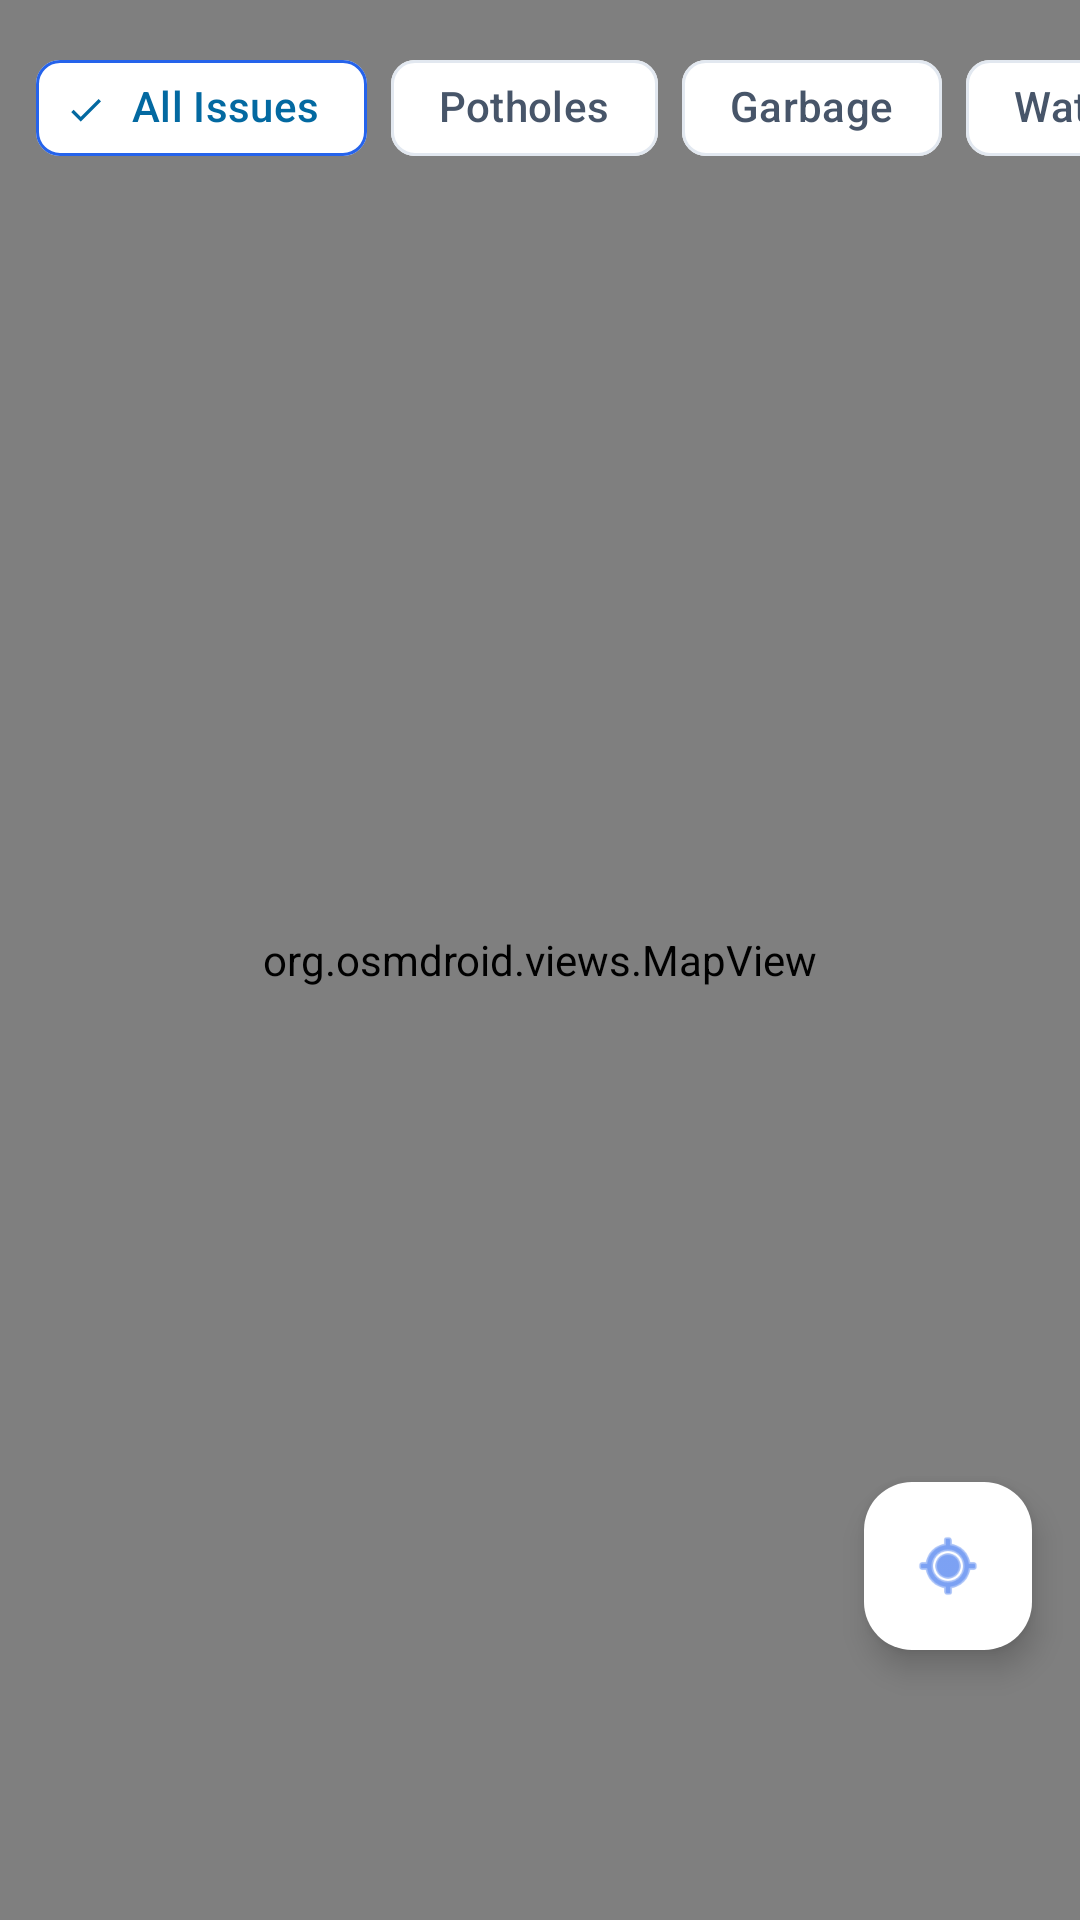

Produce the Android XML layout that renders to this screen, including the resource entries it uses.
<!-- AndroidManifest.xml: application theme Theme.CivicLensAI -->
<!-- res/layout/fragment_map.xml -->
<?xml version="1.0" encoding="utf-8"?>
<androidx.coordinatorlayout.widget.CoordinatorLayout xmlns:android="http://schemas.android.com/apk/res/android"
    xmlns:app="http://schemas.android.com/apk/res-auto"
    android:layout_width="match_parent"
    android:layout_height="match_parent"
    android:background="@color/m3_surface">

    
    <org.osmdroid.views.MapView
        android:id="@+id/mapView"
        android:layout_width="match_parent"
        android:layout_height="match_parent" />

    
    <HorizontalScrollView
        android:layout_width="match_parent"
        android:layout_height="wrap_content"
        android:clipToPadding="false"
        android:padding="12dp"
        android:scrollbars="none">

        <com.google.android.material.chip.ChipGroup
            android:id="@+id/mapChipGroup"
            android:layout_width="wrap_content"
            android:layout_height="wrap_content"
            app:singleSelection="true">

            <com.google.android.material.chip.Chip
                android:id="@+id/chipAll"
                style="@style/Widget.Material3.Chip.Filter"
                android:layout_width="wrap_content"
                android:layout_height="wrap_content"
                android:checked="true"
                android:text="All Issues"
                app:chipBackgroundColor="@color/white"
                app:chipStrokeColor="@color/m3_primary"
                app:chipStrokeWidth="1dp" />

            <com.google.android.material.chip.Chip
                android:id="@+id/chipPotholes"
                style="@style/Widget.Material3.Chip.Filter"
                android:layout_width="wrap_content"
                android:layout_height="wrap_content"
                android:text="Potholes"
                app:chipBackgroundColor="@color/white"
                app:chipStrokeColor="@color/m3_outline_variant"
                app:chipStrokeWidth="1dp" />

            <com.google.android.material.chip.Chip
                android:id="@+id/chipGarbage"
                style="@style/Widget.Material3.Chip.Filter"
                android:layout_width="wrap_content"
                android:layout_height="wrap_content"
                android:text="Garbage"
                app:chipBackgroundColor="@color/white"
                app:chipStrokeColor="@color/m3_outline_variant"
                app:chipStrokeWidth="1dp" />

            <com.google.android.material.chip.Chip
                android:id="@+id/chipWater"
                style="@style/Widget.Material3.Chip.Filter"
                android:layout_width="wrap_content"
                android:layout_height="wrap_content"
                android:text="Water Leaks"
                app:chipBackgroundColor="@color/white"
                app:chipStrokeColor="@color/m3_outline_variant"
                app:chipStrokeWidth="1dp" />

            <com.google.android.material.chip.Chip
                android:id="@+id/chipLights"
                style="@style/Widget.Material3.Chip.Filter"
                android:layout_width="wrap_content"
                android:layout_height="wrap_content"
                android:text="Streetlights"
                app:chipBackgroundColor="@color/white"
                app:chipStrokeColor="@color/m3_outline_variant"
                app:chipStrokeWidth="1dp" />
        </com.google.android.material.chip.ChipGroup>
    </HorizontalScrollView>

    
    <com.google.android.material.floatingactionbutton.FloatingActionButton
        android:id="@+id/fabMyLocation"
        android:layout_width="wrap_content"
        android:layout_height="wrap_content"
        android:layout_gravity="bottom|end"
        android:layout_marginEnd="16dp"
        android:layout_marginBottom="90dp"
        android:contentDescription="My Location"
        app:backgroundTint="@color/white"
        app:elevation="6dp"
        app:srcCompat="@android:drawable/ic_menu_mylocation"
        app:tint="@color/m3_primary" />

    
    <com.google.android.material.card.MaterialCardView
        android:id="@+id/bottomSheetCard"
        style="@style/Widget.Material3.CardView.Elevated"
        android:layout_width="match_parent"
        android:layout_height="wrap_content"
        android:layout_gravity="bottom"
        android:layout_margin="16dp"
        android:visibility="gone"
        app:cardBackgroundColor="@color/white"
        app:cardCornerRadius="28dp"
        app:cardElevation="10dp"
        app:strokeColor="@color/m3_outline_variant"
        app:strokeWidth="1dp">

        <LinearLayout
            android:layout_width="match_parent"
            android:layout_height="wrap_content"
            android:background="@color/white"
            android:orientation="vertical"
            android:padding="20dp">

            <LinearLayout
                android:layout_width="match_parent"
                android:layout_height="wrap_content"
                android:gravity="center_vertical"
                android:orientation="horizontal">

                <TextView
                    android:id="@+id/sheetCategoryBadge"
                    android:layout_width="wrap_content"
                    android:layout_height="wrap_content"
                    android:background="@drawable/bg_badge_rounded"
                    android:paddingHorizontal="14dp"
                    android:paddingVertical="6dp"
                    android:text="POTHOLE"
                    android:textColor="@color/white"
                    android:textSize="11sp"
                    android:textStyle="bold" />

                <TextView
                    android:id="@+id/sheetSeverityBadge"
                    android:layout_width="wrap_content"
                    android:layout_height="wrap_content"
                    android:layout_marginStart="8dp"
                    android:background="@drawable/bg_badge_rounded"
                    android:paddingHorizontal="14dp"
                    android:paddingVertical="6dp"
                    android:text="HIGH SEVERITY"
                    android:textColor="@color/white"
                    android:textSize="11sp"
                    android:textStyle="bold" />
            </LinearLayout>

            <TextView
                android:id="@+id/sheetTitle"
                android:layout_width="match_parent"
                android:layout_height="wrap_content"
                android:layout_marginTop="12dp"
                android:textAppearance="@style/TextAppearance.Material3.TitleMedium"
                android:text="Issue Title Placeholder"
                android:textColor="@color/m3_on_surface"
                android:textSize="17sp"
                android:textStyle="bold" />

            <TextView
                android:id="@+id/sheetAddress"
                android:layout_width="match_parent"
                android:layout_height="wrap_content"
                android:layout_marginTop="4dp"
                android:textAppearance="@style/TextAppearance.Material3.LabelLarge"
                android:text="📍 45 Main Street, Sector 4"
                android:textColor="@color/m3_primary"
                android:textSize="13sp"
                android:textStyle="bold" />

            <com.google.android.material.button.MaterialButton
                android:id="@+id/btnViewDetails"
                style="@style/Widget.Material3.Button"
                android:layout_width="match_parent"
                android:layout_height="52dp"
                android:layout_marginTop="16dp"
                android:backgroundTint="@color/m3_primary"
                android:text="View Full Issue Details &amp; Verify"
                android:textColor="@color/white"
                android:textSize="14sp"
                android:textStyle="bold"
                app:cornerRadius="16dp" />
        </LinearLayout>
    </com.google.android.material.card.MaterialCardView>

</androidx.coordinatorlayout.widget.CoordinatorLayout>
<!-- resources referenced by this layout -->
<resources>
  <color name="m3_on_surface">#0F172A</color>
  <color name="m3_outline_variant">#E2E8F0</color>
  <color name="m3_primary">#2563EB</color>
  <color name="m3_surface">#F8FAFC</color>
  <color name="white">#FFFFFF</color>
  <style name="Theme.CivicLensAI" parent="Base.Theme.CivicLensAI" />
  <style name="Base.Theme.CivicLensAI" parent="Theme.Material3.DayNight.NoActionBar">
          
          <item name="colorPrimary">@color/m3_primary</item>
          <item name="colorOnPrimary">@color/m3_on_primary</item>
          <item name="colorPrimaryContainer">@color/m3_primary_container</item>
          <item name="colorOnPrimaryContainer">@color/m3_on_primary_container</item>
  
          
          <item name="colorSecondary">@color/m3_secondary</item>
          <item name="colorOnSecondary">@color/m3_on_secondary</item>
          <item name="colorSecondaryContainer">@color/m3_secondary_container</item>
          <item name="colorOnSecondaryContainer">@color/m3_on_secondary_container</item>
  
          
          <item name="colorTertiary">@color/m3_tertiary</item>
          <item name="colorOnTertiary">@color/m3_on_tertiary</item>
          <item name="colorSurface">@color/m3_surface</item>
          <item name="colorOnSurface">@color/m3_on_surface</item>
          <item name="colorSurfaceVariant">@color/m3_surface_variant</item>
          <item name="colorOnSurfaceVariant">@color/m3_on_surface_variant</item>
  
          
          <item name="colorOutline">@color/m3_outline</item>
          <item name="colorOutlineVariant">@color/m3_outline_variant</item>
          <item name="android:windowBackground">@color/bg_light</item>
          <item name="android:statusBarColor">@color/primary_brand</item>
          <item name="android:navigationBarColor">@color/white</item>
      </style>
  <color name="m3_on_primary">#FFFFFF</color>
  <color name="m3_primary_container">#DBEAFE</color>
  <color name="m3_on_primary_container">#1E3A8A</color>
  <color name="m3_secondary">#0EA5E9</color>
  <color name="m3_on_secondary">#FFFFFF</color>
  <color name="m3_secondary_container">#E0F2FE</color>
  <color name="m3_on_secondary_container">#0369A1</color>
  <color name="m3_tertiary">#6366F1</color>
  <color name="m3_on_tertiary">#FFFFFF</color>
  <color name="m3_surface_variant">#F1F5F9</color>
  <color name="m3_on_surface_variant">#475569</color>
  <color name="m3_outline">#CBD5E1</color>
  <color name="bg_light">#F8FAFC</color>
  <color name="primary_brand">#1E293B</color>
</resources>
